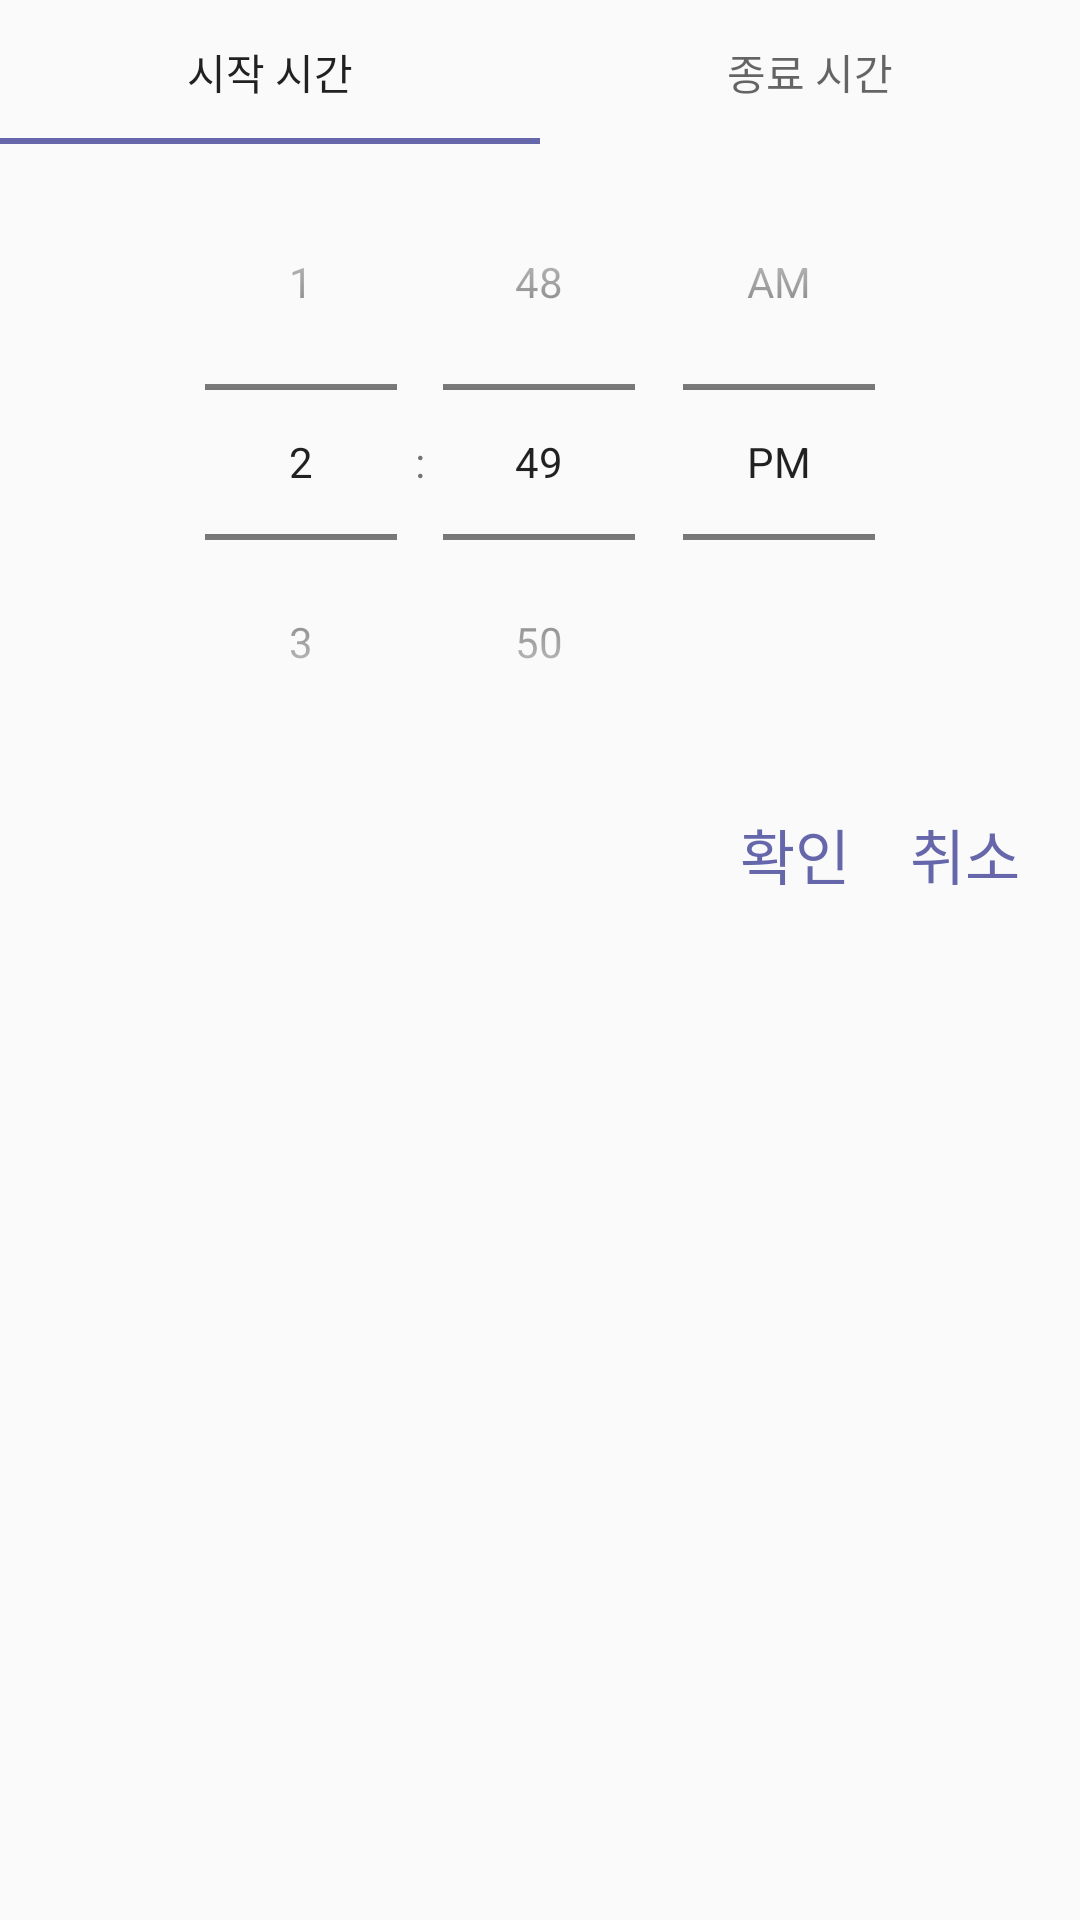

Here is an Android app screen rendered from its layout file. Give the layout XML and the strings, colors and styles it references.
<!-- AndroidManifest.xml: application theme Theme.AppCompat.Light.NoActionBar -->
<!-- res/layout/settimedialog.xml -->
<?xml version="1.0" encoding="utf-8"?>
<androidx.constraintlayout.widget.ConstraintLayout xmlns:android="http://schemas.android.com/apk/res/android"
    android:layout_width="match_parent"
    android:layout_height="wrap_content"
    xmlns:app="http://schemas.android.com/apk/res-auto">

    <com.google.android.material.tabs.TabLayout
        android:id="@+id/timetablayout"
        app:layout_constraintTop_toTopOf="parent"
        app:layout_constraintStart_toStartOf="parent"
        android:layout_width="match_parent"
        app:tabIndicatorColor="#6667AB"
        app:tabGravity="fill"
        app:tabMode="fixed"
        android:layout_height="wrap_content">

        <com.google.android.material.tabs.TabItem
            android:id="@+id/setstartTime"
            android:layout_width="wrap_content"
            android:layout_height="wrap_content"
            android:text="시작 시간"/>

        <com.google.android.material.tabs.TabItem
            android:id="@+id/setendTime"
            android:layout_width="wrap_content"
            android:layout_height="wrap_content"
            android:text="종료 시간"/>

    </com.google.android.material.tabs.TabLayout>

    <TimePicker
        android:id="@+id/timespinner"
        android:layout_width="wrap_content"
        android:layout_height="wrap_content"
        android:timePickerMode="spinner"
        app:layout_constraintStart_toStartOf="parent"
        app:layout_constraintEnd_toEndOf="parent"
        app:layout_constraintTop_toBottomOf="@id/timetablayout"/>

    <TextView
        android:id="@+id/time_cancle_button"
        android:layout_width="wrap_content"
        android:layout_height="wrap_content"
        app:layout_constraintTop_toBottomOf="@id/timespinner"
        app:layout_constraintEnd_toEndOf="parent"
        android:layout_marginEnd="20dp"
        android:text="취소"
        android:textSize="20sp"
        android:layout_marginTop="10dp"
        android:textColor="#6667AB"/>

    <TextView
        android:id="@+id/time_ok_button"
        android:layout_width="wrap_content"
        android:layout_height="wrap_content"
        app:layout_constraintTop_toBottomOf="@id/timespinner"
        app:layout_constraintEnd_toStartOf="@id/time_cancle_button"
        android:layout_marginEnd="20dp"
        android:text="확인"
        android:textSize="20sp"
        android:layout_marginTop="10dp"
        android:textColor="#6667AB"/>

    <View
        android:layout_width="match_parent"
        android:layout_height="10dp"
        app:layout_constraintTop_toBottomOf="@id/time_cancle_button"/>
</androidx.constraintlayout.widget.ConstraintLayout>
<!-- resources referenced by this layout -->
<resources>

</resources>
